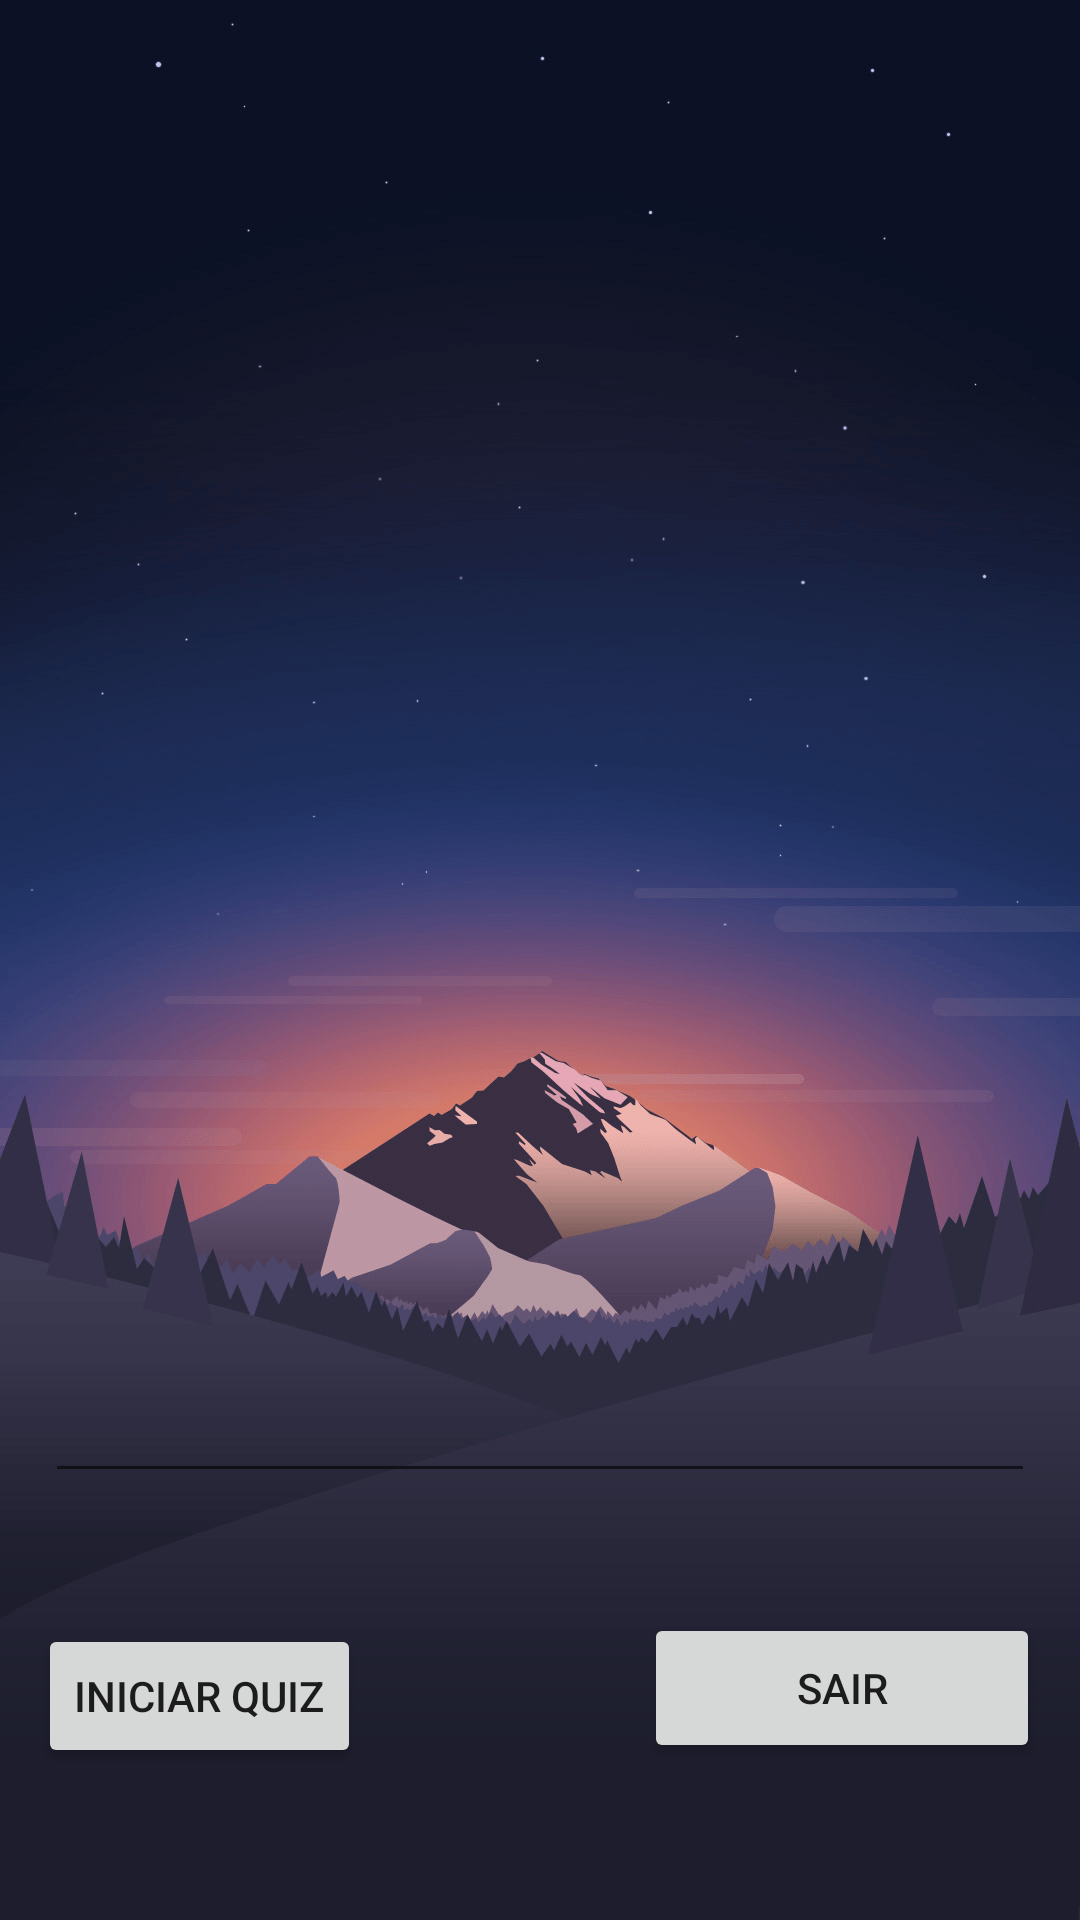

Reconstruct the res/layout file that produces this screen, plus the resources it refers to.
<!-- AndroidManifest.xml: application theme Theme.QuizzDeHistoria -->
<!-- res/layout/activity_main.xml -->
<?xml version="1.0" encoding="utf-8"?>
<androidx.constraintlayout.widget.ConstraintLayout xmlns:android="http://schemas.android.com/apk/res/android"
    xmlns:app="http://schemas.android.com/apk/res-auto"
    xmlns:tools="http://schemas.android.com/tools"
    android:layout_width="match_parent"
    android:layout_height="match_parent"
    android:background="@drawable/telaum"
    tools:context=".MainActivity" >

    <EditText
        android:id="@+id/edtNome"
        android:layout_width="0dp"
        android:layout_height="wrap_content"
        android:layout_margin="15dp"
        android:ems="10"
        android:inputType="textPersonName"
        app:layout_constraintBottom_toBottomOf="parent"
        app:layout_constraintEnd_toEndOf="parent"
        app:layout_constraintHorizontal_bias="0.497"
        app:layout_constraintStart_toStartOf="parent"
        app:layout_constraintTop_toTopOf="parent"
        app:layout_constraintVertical_bias="0.776" />

    <Button
        android:id="@+id/btnIniciar"
        android:layout_width="wrap_content"
        android:layout_height="wrap_content"
        android:layout_marginTop="28dp"
        android:enabled="true"
        android:onClick="iniciar"
        android:text="INICIAR QUIZ"
        app:layout_constraintBottom_toBottomOf="parent"
        app:layout_constraintEnd_toEndOf="parent"
        app:layout_constraintHorizontal_bias="0.05"
        app:layout_constraintStart_toStartOf="parent"
        app:layout_constraintTop_toBottomOf="@+id/edtNome"
        app:layout_constraintVertical_bias="0.235" />

    <Button
        android:id="@+id/btnSair"
        android:layout_width="132dp"
        android:layout_height="50dp"
        android:onClick="sair"
        android:text="SAIR"
        app:layout_constraintBottom_toBottomOf="parent"
        app:layout_constraintEnd_toEndOf="parent"
        app:layout_constraintHorizontal_bias="0.942"
        app:layout_constraintStart_toStartOf="parent"
        app:layout_constraintTop_toBottomOf="@+id/edtNome"
        app:layout_constraintVertical_bias="0.432" />
</androidx.constraintlayout.widget.ConstraintLayout>
<!-- resources referenced by this layout -->
<resources>
  <!-- drawable telaum: webp bitmap (drawable, 125262 bytes) -->
  <style name="Theme.QuizzDeHistoria" parent="Theme.MaterialComponents.DayNight.DarkActionBar">
          
          <item name="colorPrimary">@color/purple_500</item>
          <item name="colorPrimaryVariant">@color/purple_700</item>
          <item name="colorOnPrimary">@color/white</item>
          
          <item name="colorSecondary">@color/teal_200</item>
          <item name="colorSecondaryVariant">@color/teal_700</item>
          <item name="colorOnSecondary">@color/black</item>
          
          <item name="android:statusBarColor">?attr/colorPrimaryVariant</item>
          
      </style>
  <color name="purple_500">#000000</color>
  <color name="purple_700">#000000</color>
  <color name="white">#FFFFFFFF</color>
  <color name="teal_200">#FF03DAC5</color>
  <color name="teal_700">#FF018786</color>
  <color name="black">#FFFFFF</color>
</resources>
